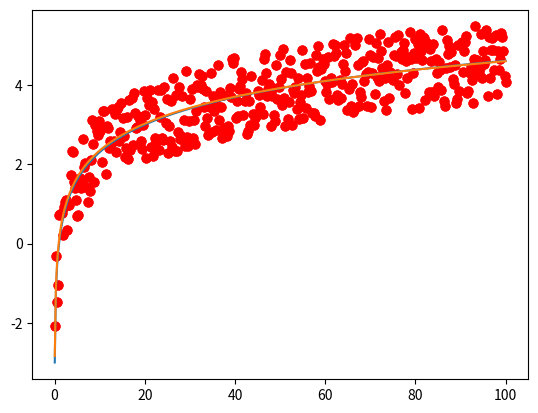

This figure's Python source:
import numpy as np
import random as rd
import math
import matplotlib.pyplot as plt
# %matplotlib inline

x=np.linspace(0.05,100,400)
num=len(x)
y1=np.zeros(num)
y2=np.zeros(num)
rd.seed(2)

# rd.seed(2) produces the same random numbers
# even in every execution.
# If using as rd.seed(), the different random numbers
# will be obtained per execution.
for i in range(0,num):
    j=x[i]
    y1[i]=math.log(j)
    noise=rd.uniform(-1,1)
    y2[i]=y1[i]+noise

plt.plot(x, y1)
plt.show( )
plt.scatter(x, y2, c='red', s=40)
plt.show( )

fitting=np.polyfit(np.log(x),y2,1)
print(fitting)

# printing result is [0.97735663 0.09426108]
# A=0.97735663, B=0.09426108

A=0.97735663
B=0.09426108
logfit=np.zeros(num)

for i in range (num):
    logfit[i]=A*math.log(x[i])+B

plt.scatter(x, y2, c='red', s=40)
plt.plot(x, logfit)
plt.show( )